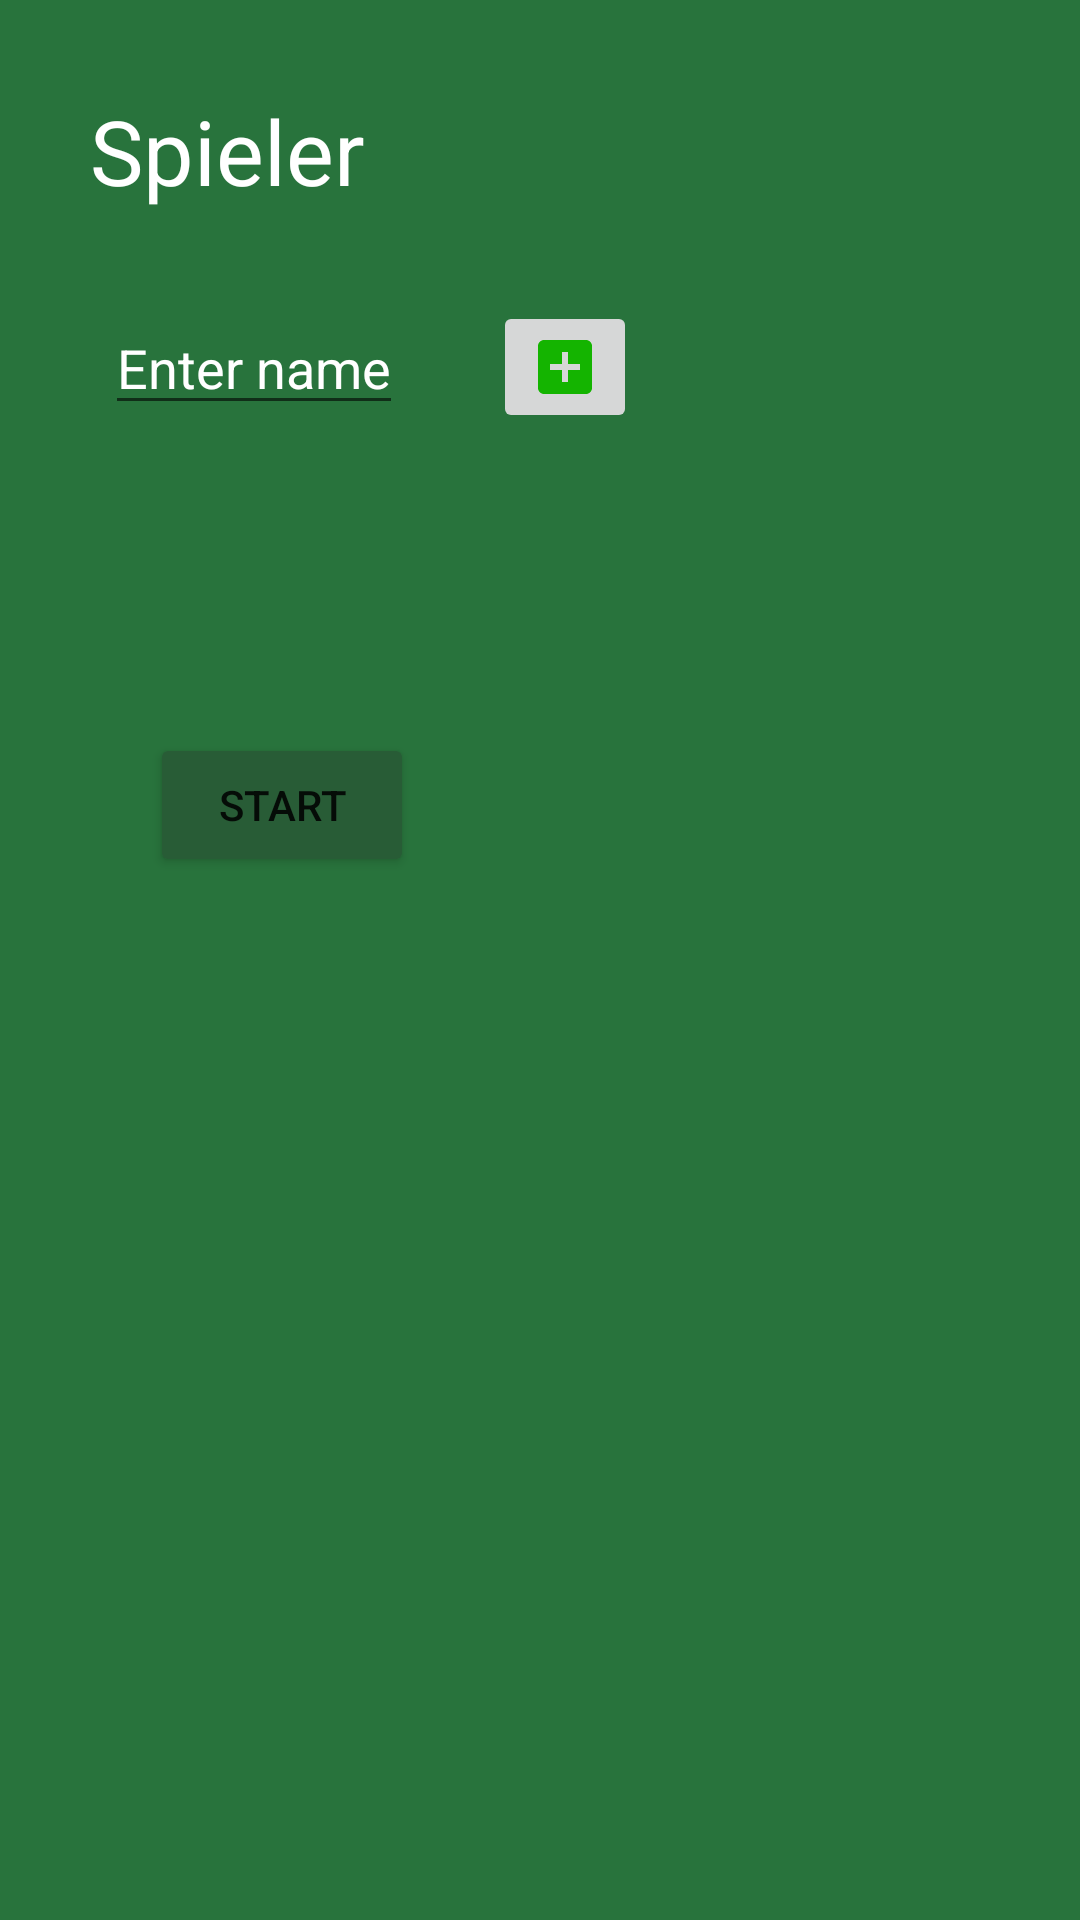

Reconstruct the res/layout file that produces this screen, plus the resources it refers to.
<!-- AndroidManifest.xml: application theme Theme.YatzyBlock -->
<!-- res/layout/fragment_start.xml -->
<?xml version="1.0" encoding="utf-8"?>
<layout xmlns:android="http://schemas.android.com/apk/res/android"
    xmlns:tools="http://schemas.android.com/tools">

    <LinearLayout
        android:layout_width="match_parent"
        android:layout_height="match_parent"
        android:background="#28733c"
        android:orientation="vertical"
        tools:context=".start.StartFragment">

        <TextView
            android:layout_width="wrap_content"
            android:layout_height="wrap_content"
            android:layout_margin="30dp"
            android:text="@string/spieler"
            android:textColor="@color/white"
            android:textSize="30sp" />

        <LinearLayout
            android:layout_width="wrap_content"
            android:layout_height="wrap_content"
            android:orientation="horizontal">

            <EditText
                android:id="@+id/editTextName"
                android:layout_width="wrap_content"
                android:layout_height="wrap_content"
                android:layout_marginStart="35dp"
                android:drawablePadding="40dp"
                android:hint="Enter name"
                android:inputType="text"
                android:textColor="@color/white"
                android:textColorHint="@color/white" />

            <ImageButton
                android:id="@+id/addPlayerButton"
                android:layout_width="wrap_content"
                android:layout_height="wrap_content"
                android:layout_marginStart="30dp"
                android:src="@drawable/ic_baseline_add_box_24" />


        </LinearLayout>

        <ListView
            android:id="@+id/playerListView"
            android:layout_width="wrap_content"
            android:layout_height="wrap_content"
            android:layout_margin="50dp" />

        <Button
            android:id="@+id/startButton"
            android:layout_width="wrap_content"
            android:layout_height="wrap_content"
            android:layout_marginStart="50dp"
            android:backgroundTint="#285c36"
            android:text="@string/start" />

    </LinearLayout>

</layout>
<!-- resources referenced by this layout -->
<resources>
  <color name="white">#FFFFFFFF</color>
  <!-- drawable ic_baseline_add_box_24 (drawable) -->
  <vector android:height="24dp" android:tint="#14B400"
      android:viewportHeight="24" android:viewportWidth="24"
      android:width="24dp" xmlns:android="http://schemas.android.com/apk/res/android">
      <path android:fillColor="@android:color/white" android:pathData="M19,3L5,3c-1.11,0 -2,0.9 -2,2v14c0,1.1 0.89,2 2,2h14c1.1,0 2,-0.9 2,-2L21,5c0,-1.1 -0.9,-2 -2,-2zM17,13h-4v4h-2v-4L7,13v-2h4L11,7h2v4h4v2z"/>
  </vector>
  <string name="spieler">Spieler</string>
  <string name="start">Start</string>
  <style name="Theme.YatzyBlock" parent="Theme.MaterialComponents.DayNight.DarkActionBar">
          
          <item name="colorPrimary">@color/green1</item>
          <item name="colorPrimaryVariant">@color/darkGrey</item>
          <item name="colorOnPrimary">@color/white</item>
          
          <item name="colorSecondary">@color/green1</item>
          <item name="colorSecondaryVariant">@color/teal_700</item>
          <item name="colorOnSecondary">@color/black</item>
          
          <item name="android:statusBarColor" tools:targetApi="l">?attr/colorPrimaryVariant</item>
          
      </style>
  <color name="green1">#00d40b</color>
  <color name="darkGrey">#4f4f4f</color>
  <color name="teal_700">#FF018786</color>
  <color name="black">#FF000000</color>
</resources>
